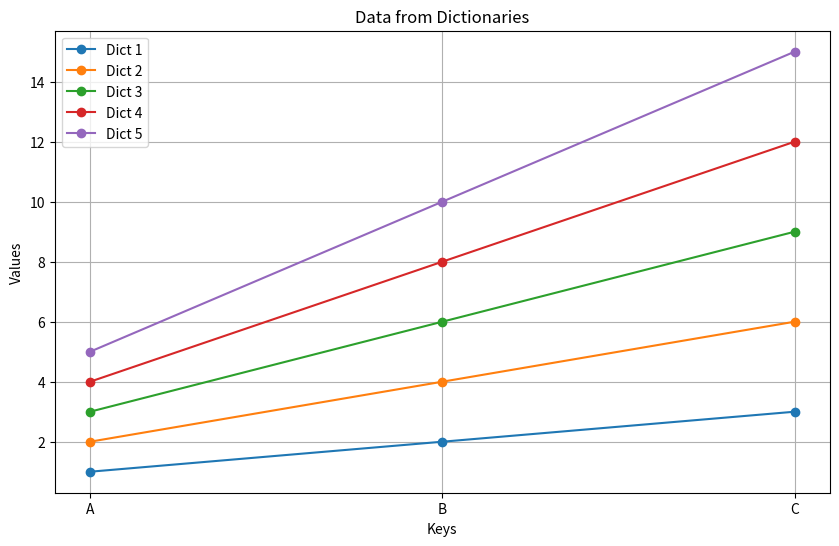

Write the Python code that produced this figure.
import matplotlib.pyplot as plt

# Example data: List of dictionaries
data = [
    {'A': 1, 'B': 2, 'C': 3},
    {'A': 2, 'B': 4, 'C': 6},
    {'A': 3, 'B': 6, 'C': 9},
    {'A': 4, 'B': 8, 'C': 12},
    {'A': 5, 'B': 10, 'C': 15}
]

# Generate the plot
plt.figure(figsize=(10, 6))

for i, dictionary in enumerate(data):
    # Extract x (keys) and y (values)
    x = list(dictionary.keys())
    y = list(dictionary.values())
    
    # Plot each dictionary as a separate curve
    plt.plot(x, y, marker='o', label=f'Dict {i+1}')

# Add labels, title, and legend
plt.xlabel('Keys')
plt.ylabel('Values')
plt.title('Data from Dictionaries')
plt.legend()
plt.grid(True)

# Show the plot
plt.show()
